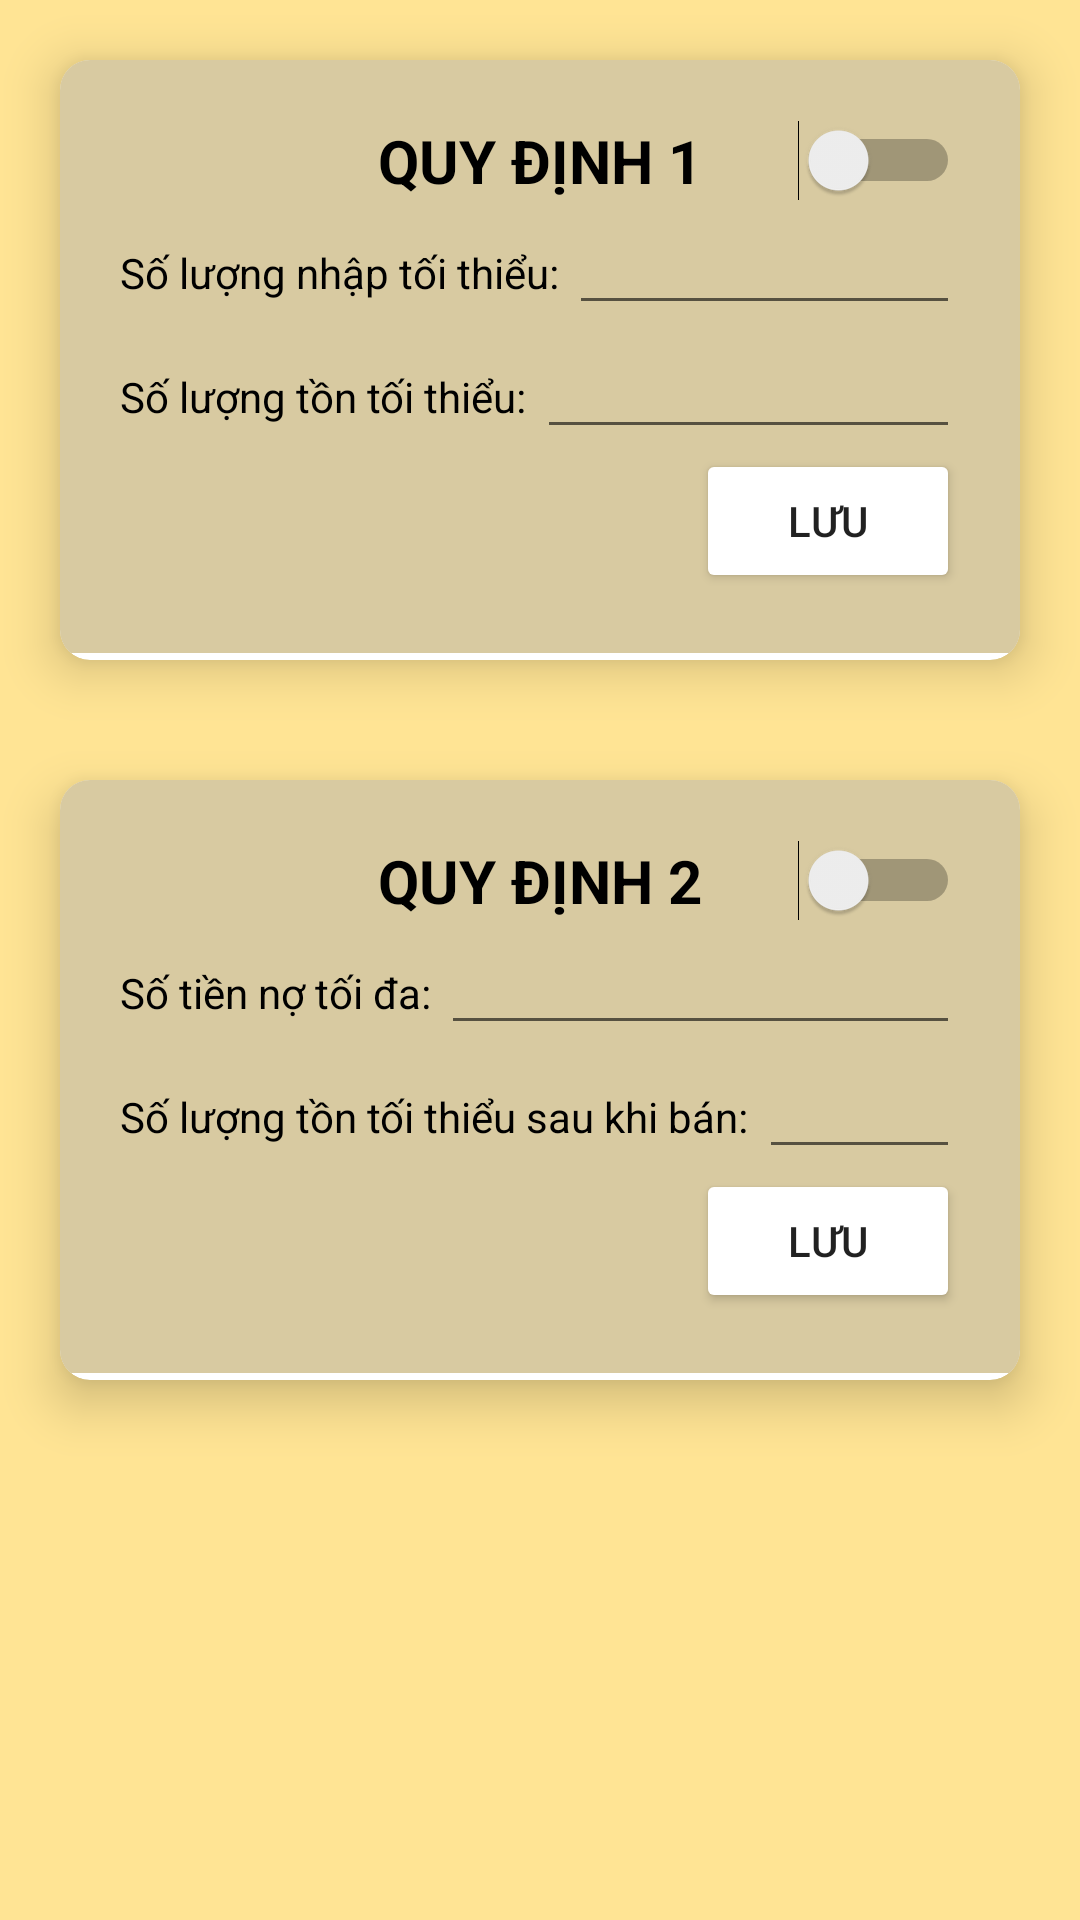

Layout XML and referenced resources for this Android screen:
<!-- AndroidManifest.xml: application theme Theme.Quanlynhasach -->
<!-- res/layout/fragment_rule.xml -->
<?xml version="1.0" encoding="utf-8"?>
<LinearLayout xmlns:android="http://schemas.android.com/apk/res/android"
    xmlns:tools="http://schemas.android.com/tools"
    android:layout_width="match_parent"
    android:layout_height="match_parent"
    android:background="#FFE494"
    xmlns:app="http://schemas.android.com/apk/res-auto"
    android:orientation="vertical"
    tools:context=".fragment.ruleFragment">


    <androidx.cardview.widget.CardView
        android:layout_width="match_parent"
        android:layout_height="200dp"
        android:layout_margin="20dp"
        app:cardCornerRadius="10dp"

        app:cardElevation="10dp"
        >

        <LinearLayout
            android:layout_width="match_parent"
            android:layout_height="wrap_content"
            android:padding="20dp"
            android:background="#D8CAA1"
            android:orientation="vertical"
            >
            <RelativeLayout

                android:layout_width="match_parent"
                android:layout_height="wrap_content">
                <TextView
                    android:layout_width="wrap_content"
                    android:layout_height="wrap_content"
                    android:layout_centerHorizontal="true"
                    android:text="QUY ĐỊNH 1"
                    android:textStyle="bold"
                    android:textColor="@color/black"
                    android:textSize="20sp"
                    />

                <Switch
                    android:id="@+id/switch1"
                    android:layout_width="wrap_content"
                    android:layout_height="wrap_content"
                    android:layout_alignParentRight="true"
                    android:theme="@style/SwitchTheme" />
            </RelativeLayout>

            <LinearLayout
                android:layout_width="match_parent"
                android:layout_height="wrap_content"
                android:orientation="horizontal"
                >
                <TextView
                    android:textColor="@color/black"
                    android:layout_width="wrap_content"
                    android:layout_height="wrap_content"
                    android:text="Số lượng nhập tối thiểu: "
                    />

                <EditText
                    android:id="@+id/minQuantity"
                    android:layout_width="match_parent"
                    android:layout_height="wrap_content"/>

            </LinearLayout>

            <LinearLayout
                android:layout_width="match_parent"
                android:layout_height="wrap_content"
                android:orientation="horizontal"
                >
                <TextView
                    android:textColor="@color/black"
                    android:layout_width="wrap_content"
                    android:layout_height="wrap_content"
                    android:text="Số lượng tồn tối thiểu: "
                    />

                <EditText
                    android:id="@+id/minQuantity1"
                    android:layout_width="match_parent"
                    android:layout_height="wrap_content"/>
            </LinearLayout>

            <RelativeLayout
                android:layout_width="match_parent"
                android:layout_height="match_parent">

                <Button
                    android:id="@+id/apply1"
                    android:layout_width="wrap_content"
                    android:layout_height="wrap_content"
                    android:layout_alignParentRight="true"
                    android:backgroundTint="@color/FireBrick"
                    android:text="Lưu" />
            </RelativeLayout>




        </LinearLayout>
    </androidx.cardview.widget.CardView>


    <androidx.cardview.widget.CardView
        android:layout_width="match_parent"
        android:layout_height="200dp"
        android:layout_margin="20dp"
        app:cardElevation="10dp"
        app:cardCornerRadius="10dp"
        >

        <LinearLayout
            android:layout_width="match_parent"
            android:padding="20dp"
            android:background="#D8CAA1"
            android:layout_height="wrap_content"
            android:orientation="vertical"
            >
            <RelativeLayout
                android:layout_width="match_parent"
                android:layout_height="wrap_content">

                <Switch
                    android:id="@+id/switch2"
                    android:layout_width="wrap_content"
                    android:layout_height="wrap_content"
                    android:layout_alignParentRight="true"
                    android:theme="@style/SwitchTheme"/>

                <TextView
                    android:layout_width="wrap_content"
                    android:layout_height="wrap_content"
                    android:layout_centerHorizontal="true"
                    android:text="QUY ĐỊNH 2"
                    android:textStyle="bold"
                    android:textColor="@color/black"
                    android:textSize="20sp"
                    />
            </RelativeLayout>

            <LinearLayout
                android:layout_width="match_parent"
                android:layout_height="wrap_content"
                android:orientation="horizontal"
                >
                <TextView
                    android:textColor="@color/black"
                    android:layout_width="wrap_content"
                    android:layout_height="wrap_content"
                    android:text="Số tiền nợ tối đa: "
                    />

                <EditText
                    android:id="@+id/maxDebt"
                    android:layout_width="match_parent"
                    android:layout_height="wrap_content"/>
            </LinearLayout>

            <LinearLayout
                android:layout_width="match_parent"
                android:layout_height="wrap_content"
                android:orientation="horizontal"
                >
                <TextView
                    android:textColor="@color/black"
                    android:layout_width="wrap_content"
                    android:layout_height="wrap_content"
                    android:text="Số lượng tồn tối thiểu sau khi bán: "
                    />

                <EditText
                    android:id="@+id/minQuantity2"
                    android:layout_width="match_parent"
                    android:layout_height="wrap_content"/>
            </LinearLayout>
            <RelativeLayout
                android:layout_width="match_parent"
                android:layout_height="match_parent">

                <Button
                    android:id="@+id/apply2"

                    android:layout_width="wrap_content"
                    android:layout_height="wrap_content"
                    android:layout_alignParentRight="true"
                    android:backgroundTint="@color/FireBrick"

                    android:text="Lưu" />
            </RelativeLayout>
        </LinearLayout>
    </androidx.cardview.widget.CardView>

</LinearLayout>
<!-- resources referenced by this layout -->
<resources>
  <style name="SwitchTheme" parent="Theme.AppCompat.Light">
          <item name="android:colorControlActivated">@color/FireBrick</item>
      </style>
  <style name="Theme.Quanlynhasach" parent="Theme.MaterialComponents.DayNight.NoActionBar">
          
          <item name="colorPrimary">@color/purple_500</item>
          <item name="colorPrimaryVariant">@color/purple_700</item>
          <item name="colorOnPrimary">@color/white</item>
          
          <item name="colorSecondary">@color/teal_200</item>
          <item name="colorSecondaryVariant">@color/teal_700</item>
          <item name="colorOnSecondary">@color/black</item>
          
          <item name="android:statusBarColor" tools:targetApi="l">?attr/colorPrimaryVariant</item>
          
      </style>
  <!-- not gathered from this repository: default colours our renderer supplied (Android Studio template values) -->
  <color name="purple_500">#FF6200EE</color>
  <color name="purple_700">#FF3700B3</color>
  <color name="teal_200">#FF03DAC5</color>
  <color name="teal_700">#FF018786</color>
  <color name="black">#FF000000</color>
  <color name="white">#FFFFFFFF</color>
</resources>
